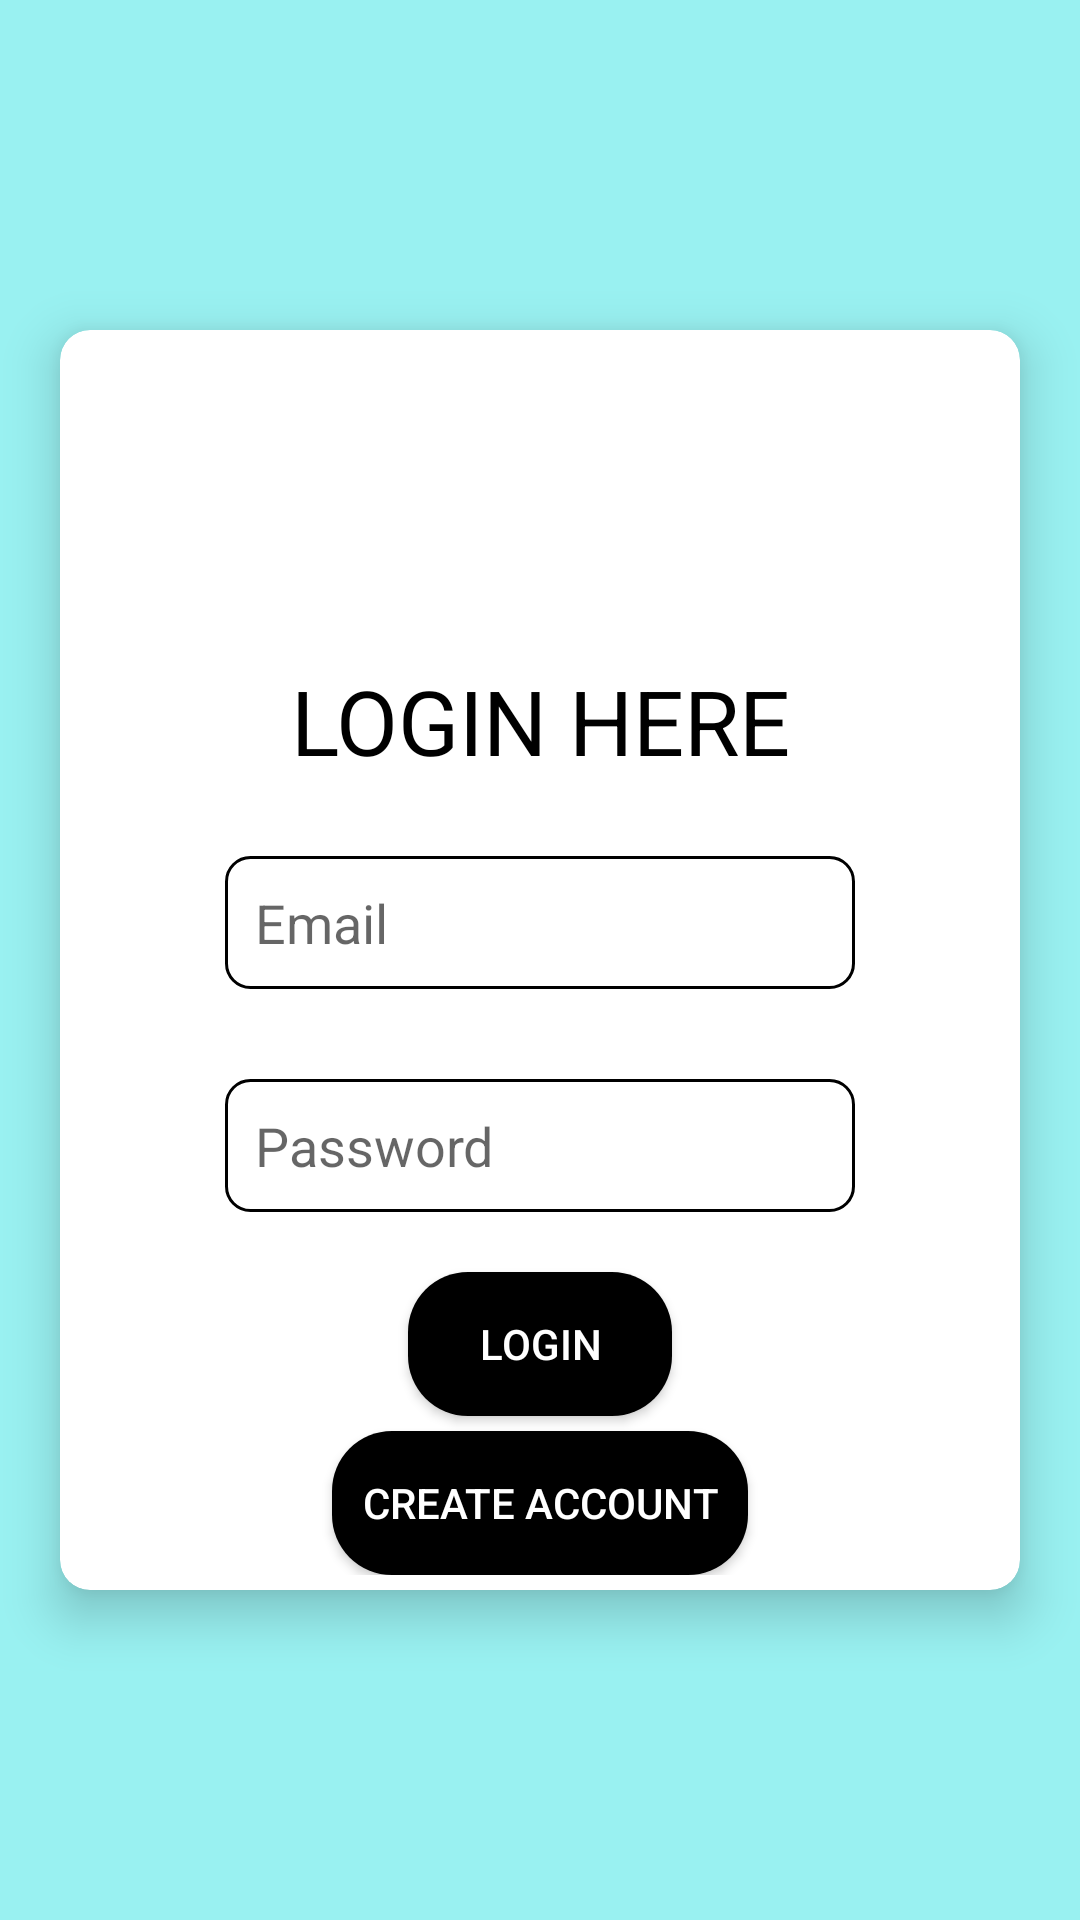

The Android layout XML behind this screen, and the referenced resources:
<!-- AndroidManifest.xml: application theme Theme.VideoCallingApp -->
<!-- res/layout/activity_log_in.xml -->
<?xml version="1.0" encoding="utf-8"?>
<androidx.constraintlayout.widget.ConstraintLayout xmlns:android="http://schemas.android.com/apk/res/android"
    xmlns:app="http://schemas.android.com/apk/res-auto"
    xmlns:tools="http://schemas.android.com/tools"
    android:layout_width="match_parent"
    android:layout_height="match_parent"
    android:background="#99F1F1"
    tools:context=".LogInActivity">

    <androidx.cardview.widget.CardView
        android:layout_width="match_parent"
        android:layout_height="wrap_content"
        app:layout_constraintBottom_toBottomOf="parent"
        app:layout_constraintEnd_toEndOf="parent"
        app:cardCornerRadius="10dp"
        app:cardElevation="10dp"
        android:layout_margin="20dp"
        app:layout_constraintStart_toStartOf="parent"
        app:layout_constraintTop_toTopOf="parent">

        <LinearLayout
            android:layout_width="match_parent"
            android:layout_height="wrap_content"
            android:layout_margin="5dp"
            android:gravity="center"
            android:orientation="vertical">
            <ImageView
                android:id="@+id/imageView2"
                android:layout_width="match_parent"
                android:layout_height="100dp"
                app:tint="@color/black"
                app:srcCompat="@drawable/login_icon"
                />
            <TextView
                android:id="@+id/textView2"
                android:layout_width="match_parent"
                android:layout_height="wrap_content"
                android:textColor="@color/black"
                android:padding="5dp"
                android:layout_marginBottom="5dp"
                android:gravity="center_horizontal"
                android:text="@string/login_here"
                android:textAlignment="center"
                android:textSize="30sp" />

            <EditText
                android:id="@+id/emailTxt"
                android:layout_width="wrap_content"
                android:layout_height="wrap_content"
                android:ems="10"
                android:background="@drawable/txt_background"
                android:padding="10dp"
                android:layout_margin="15dp"
                android:textColor="@color/black"
                android:hint="@string/email"
                android:inputType="textEmailAddress" />

            <EditText
                android:id="@+id/passwordTxt"
                android:layout_width="wrap_content"
                android:layout_height="wrap_content"
                android:background="@drawable/txt_background"
                android:padding="10dp"
                android:layout_margin="15dp"
                android:textColor="@color/black"
                android:ems="10"
                android:hint="@string/password"
                android:inputType="textPassword" />

            <Button
                android:id="@+id/loginBtn"
                android:layout_width="wrap_content"
                android:layout_height="wrap_content"
                android:background="@drawable/btn_backgrpond"
                android:padding="10dp"
                android:layout_marginTop="5dp"
                android:textColor="@color/white"
                android:onClick="loggedInUser"
                android:text="@string/login" />

            <Button
                android:id="@+id/signupBtn"
                android:layout_width="wrap_content"
                android:layout_height="wrap_content"
                android:background="@drawable/btn_backgrpond"
                android:padding="10dp"
                android:layout_marginTop="5dp"
                android:onClick="goForCreateAccount"
                android:textColor="@color/white"
                android:text="@string/create_account" />
        </LinearLayout>
    </androidx.cardview.widget.CardView>

</androidx.constraintlayout.widget.ConstraintLayout>
<!-- resources referenced by this layout -->
<resources>
  <color name="black">#FF000000</color>
  <color name="white">#FFFFFFFF</color>
  <!-- drawable btn_backgrpond (drawable) -->
  <?xml version="1.0" encoding="utf-8"?>
  <shape xmlns:android="http://schemas.android.com/apk/res/android">
  <solid android:color="@color/black"/>
      <stroke android:color="@color/white"/>
      <corners android:radius="20dp"/>
  </shape>
  <!-- drawable txt_background (drawable) -->
  <?xml version="1.0" encoding="utf-8"?>
  <shape xmlns:android="http://schemas.android.com/apk/res/android">
  <stroke android:width="1dp"/>
      <corners android:radius="8dp"/>
  </shape>
  <string name="create_account">Create Account</string>
  <string name="email">Email</string>
  <string name="login">LogIn</string>
  <string name="login_here">LOGIN HERE</string>
  <string name="password">Password</string>
  <style name="Theme.VideoCallingApp" parent="Theme.MaterialComponents.DayNight.DarkActionBar">
          
          <item name="colorPrimary">@color/purple_500</item>
          <item name="colorPrimaryVariant">@color/purple_700</item>
          <item name="colorOnPrimary">@color/white</item>
          
          <item name="colorSecondary">@color/teal_200</item>
          <item name="colorSecondaryVariant">@color/teal_700</item>
          <item name="colorOnSecondary">@color/black</item>
          
          <item name="android:statusBarColor" tools:targetApi="l">?attr/colorPrimaryVariant</item>
          
      </style>
  <color name="purple_500">#090909</color>
  <color name="purple_700">#FF3700B3</color>
  <color name="teal_200">#FF03DAC5</color>
  <color name="teal_700">#FF018786</color>
</resources>
